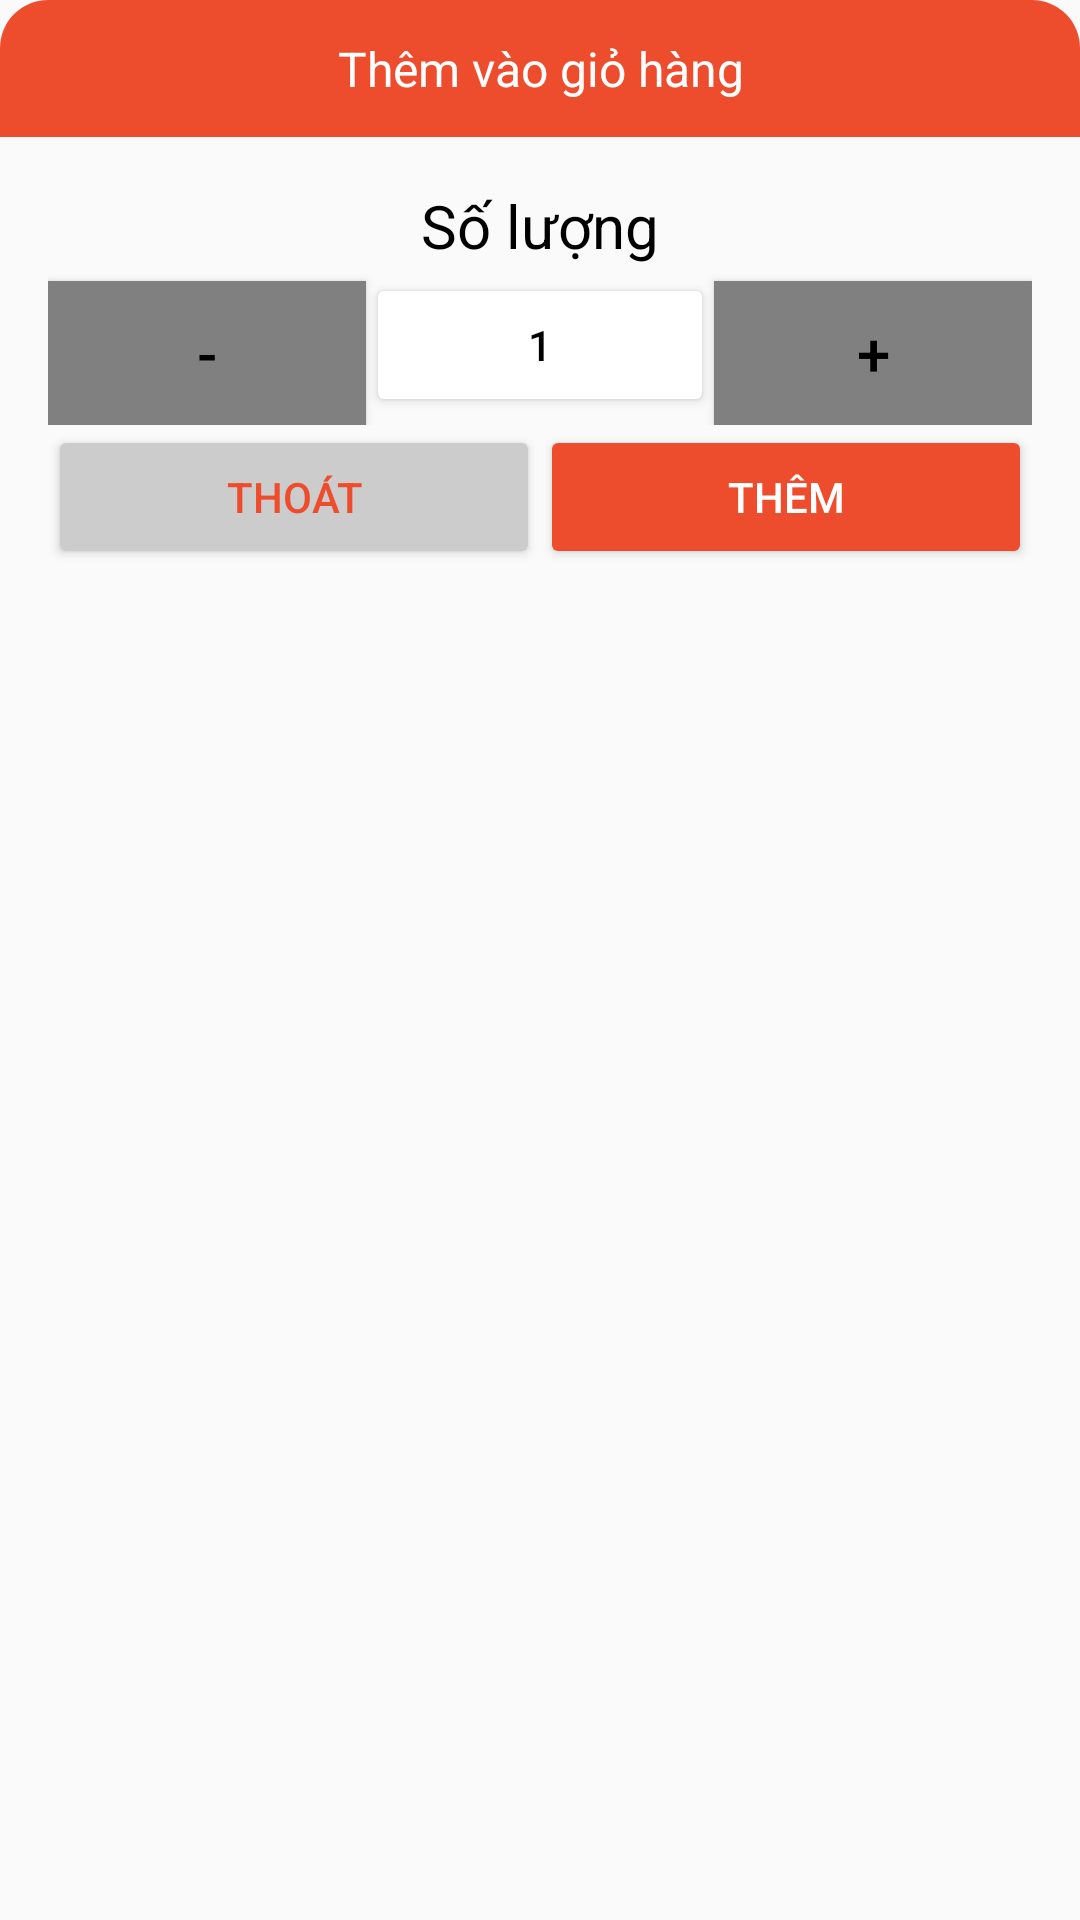

Reconstruct the res/layout file that produces this screen, plus the resources it refers to.
<!-- AndroidManifest.xml: application theme Theme.Bt_lon -->
<!-- res/layout/layout_them.xml -->
<?xml version="1.0" encoding="utf-8"?>
<LinearLayout xmlns:android="http://schemas.android.com/apk/res/android"
    android:layout_width="match_parent"
    android:layout_height="wrap_content"
    android:layout_margin="16dp"
    android:background="@drawable/bg_white_corner_16"
    android:orientation="vertical">

    <TextView
        android:layout_width="match_parent"
        android:layout_height="wrap_content"
        android:background="@drawable/bg_orange_corner_16_top_left_top_right"
        android:gravity="center"
        android:padding="12dp"
        android:text="Thêm vào giỏ hàng"
        android:textColor="@color/white"
        android:textSize="16sp" />

    <LinearLayout
        android:layout_width="match_parent"
        android:layout_height="wrap_content"
        android:orientation="vertical"
        android:padding="16dp">

        <TextView
            android:layout_width="match_parent"
            android:layout_height="wrap_content"
            android:gravity="center"
            android:text="Số lượng"
            android:textColor="@color/black"
            android:textSize="20sp" />
        
        
        
        
        
        
        
        
        
        
        
        
        
        
        
        
        <LinearLayout
            android:layout_width="match_parent"
            android:layout_height="wrap_content"
            android:orientation="horizontal">

            <Button
                android:id="@+id/btntru"
                android:layout_width="10dp"
                android:layout_height="wrap_content"
                android:layout_marginTop="5dp"
                android:layout_weight="1"
                android:background="@drawable/bgcongtru"
                android:focusable="false"
                android:text="-"
                android:textColor="@color/black"
                android:textSize="20sp" />

            <Button
                android:id="@+id/btngiatri"
                android:layout_width="20dp"
                android:layout_height="wrap_content"
                android:layout_weight="1"
                android:backgroundTint="@color/white"
                android:focusable="false"
                android:text="1"
                android:textColor="@color/black" />

            <Button
                android:id="@+id/btncong"
                android:layout_width="10dp"
                android:layout_height="wrap_content"
                android:layout_marginTop="5dp"
                android:layout_weight="1"
                android:background="@drawable/bgcongtru"
                android:focusable="false"
                android:text="+"
                android:textColor="@color/black"
                android:textSize="20sp" />
        </LinearLayout>

        <LinearLayout
            android:layout_width="match_parent"
            android:layout_height="wrap_content"
            android:orientation="horizontal">

            <Button
                android:id="@+id/btnThoat"
                android:layout_width="0dp"
                android:layout_height="wrap_content"
                android:layout_weight="1"
                android:backgroundTint="#CCCCCC"
                android:text="Thoát"
                android:textColor="#ee4d2d" />

            <Button
                android:id="@+id/btnThem"
                android:layout_width="0dp"
                android:layout_height="wrap_content"
                android:layout_weight="1"
                android:backgroundTint="#ee4d2d"
                android:text="Thêm"
                android:textColor="@color/white" />
        </LinearLayout>
    </LinearLayout>
</LinearLayout>
<!-- resources referenced by this layout -->
<resources>
  <color name="black">#FF000000</color>
  <color name="white">#FFFFFFFF</color>
  <!-- drawable bg_orange_corner_16_top_left_top_right (drawable) -->
  <?xml version="1.0" encoding="utf-8"?>
  <shape xmlns:android="http://schemas.android.com/apk/res/android">
      <solid android:color="#ee4d2d"/>
      <corners android:topLeftRadius="16dp"
          android:topRightRadius="16dp"/>
  
  </shape>
  <!-- drawable bgcongtru (drawable) -->
  <?xml version="1.0" encoding="utf-8"?>
  <shape xmlns:android="http://schemas.android.com/apk/res/android">
      <solid android:color="#808080" />
      <size
          android:width="10dp"
      android:height="10dp" />
  
  </shape>
  <!-- drawable spinner (drawable) -->
  <?xml version="1.0" encoding="utf-8"?>
  <shape xmlns:android="http://schemas.android.com/apk/res/android">
      <solid android:color="@android:color/transparent"/>
      <corners android:radius="5dp"/>
      <stroke android:width="2dp"
          android:color="@color/white"/>
  
  
  </shape>
  <style name="Theme.Bt_lon" parent="Base.Theme.Bt_lon" />
  <style name="Base.Theme.Bt_lon" parent="Theme.AppCompat.Light.NoActionBar">
          
          
      </style>
</resources>
